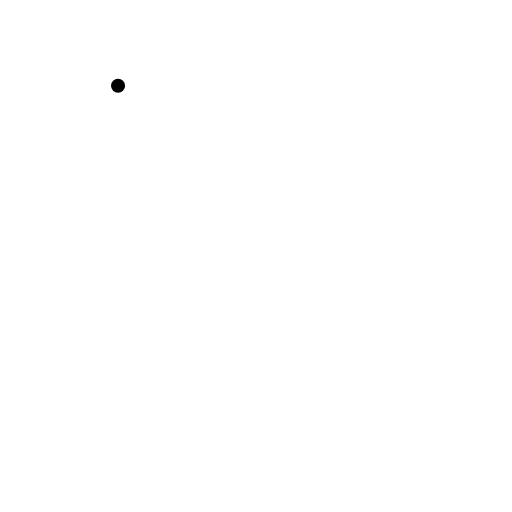
t = 0.00 s
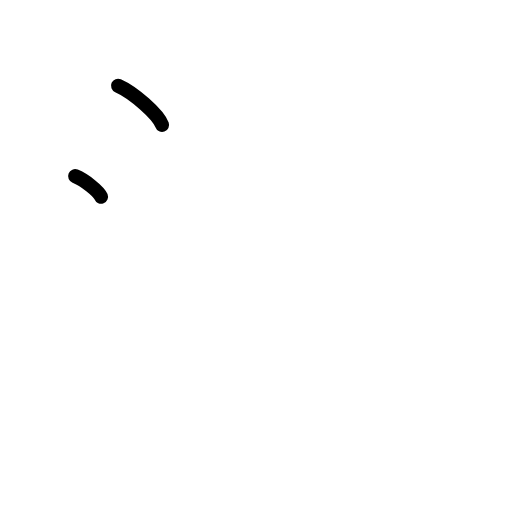
t = 1.50 s
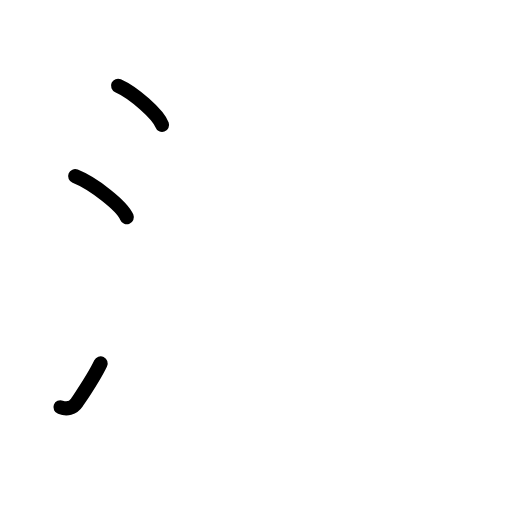
t = 2.75 s
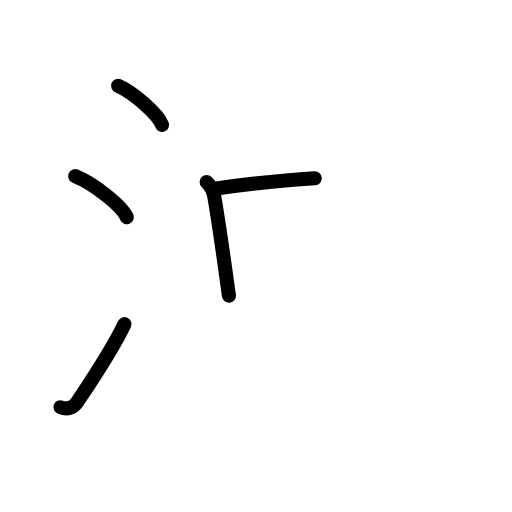
t = 4.17 s
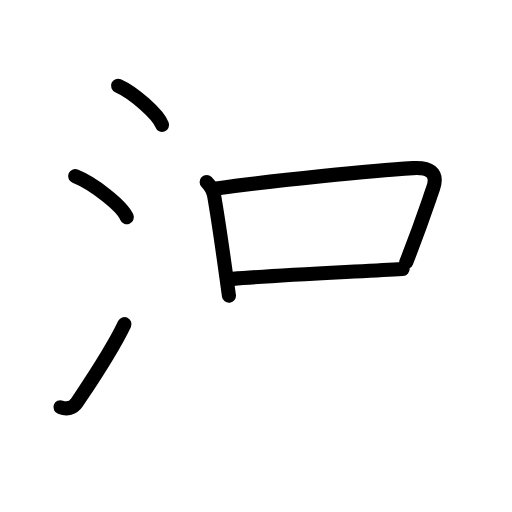
t = 5.63 s
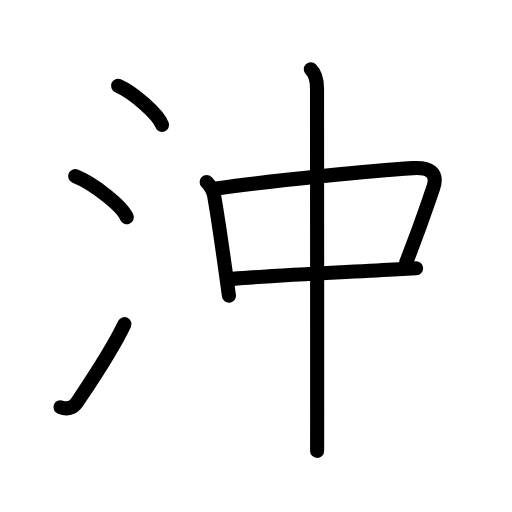
t = 7.00 s

The animated SVG that drew these frames (rendered in a browser with its animation timeline set to each time). Animation: 21 SMIL elements (animate=21); one cycle of 7.00 s.

<?xml version="1.0" encoding="UTF-8"?>
<!--
AniKanjiVG is licensed by CC-BY-SA Paul C. Sommerhoff (https://bitbucket.org/sommerhoff/anikanjivg).
AniKanjiVG uses KanjiVG which is licensed by CC-BY-SA Ulrich Apel (http://kanjivg.tagaini.net).
See also http://creativecommons.org/licenses/by-sa/3.0/
-->
<svg xmlns:kvg='http://kanjivg.tagaini.net' xmlns='http://www.w3.org/2000/svg' width='109' height='109' viewBox='0 0 109 109' style='fill:none;stroke:#000000;stroke-width:3;stroke-linecap:round;stroke-linejoin:round;' id="kvg:kanji_06c96"><g id="kvg:06c96" kvg:element="沖"><g id="kvg:06c96-g1" kvg:element="氵" kvg:variant="true" kvg:original="水" kvg:position="left" kvg:radical="general"><path id="kvg:06c96-s1" kvg:type="㇔" d="M25.13,18.25c3.31,1.47,8.54,6.05,9.37,8.34"><animate attributeName="d" begin="0.0s" dur="1.0s" from="M25.13,18.25C25.13,18.25,25.13,18.25,25.13,18.25" to="M25.13,18.25c3.31,1.47,8.54,6.05,9.37,8.34" />
</path>
<path id="kvg:06c96-s2" kvg:type="㇔" d="M16,37.5c3.88,1.54,10.03,6.35,11,8.75"><animate attributeName="d" begin="1.0s" dur="1.0s" from="M16,37.5C16,37.5,16,37.5,16,37.5" to="M16,37.5c3.88,1.54,10.03,6.35,11,8.75" />
<animate attributeName="d" begin="0s" dur="1.0s" from="M-100,-100" to="M-100,-100" />
</path>
<path id="kvg:06c96-s3" kvg:type="㇀" d="M12.87,86.7c1.34,0.49,2.68,0.22,3.48-0.98c3.1-4.64,7.33-10.8,10.15-16.72"><animate attributeName="d" begin="2.0s" dur="0.5s" from="M12.87,86.7C12.87,86.7,12.87,86.7,12.87,86.7" to="M12.87,86.7c1.34,0.49,2.68,0.22,3.48-0.98" />
<animate attributeName="d" begin="2.5s" dur="0.5s" from="M12.87,86.7c1.34,0.49,2.68,0.22,3.48-0.98c0,0,0,0,0,0,0" to="M12.87,86.7c1.34,0.49,2.68,0.22,3.48-0.98c3.1-4.64,7.33-10.8,10.15-16.72" />
<animate attributeName="d" begin="0s" dur="2.0s" from="M-100,-100" to="M-100,-100" />
</path>
</g>
<g id="kvg:06c96-g2" kvg:element="中" kvg:position="right" kvg:phon="中"><g id="kvg:06c96-g3" kvg:element="口"><path id="kvg:06c96-s4" kvg:type="㇑" d="M43.99,38.73c0.76,0.76,1.37,1.66,1.61,3.02c0.74,4.23,1.59,10.05,2.55,16.95c0.19,1.38,0.39,2.8,0.59,4.26"><animate attributeName="d" begin="3.0s" dur="0.3333333333333333s" from="M43.99,38.73C43.99,38.73,43.99,38.73,43.99,38.73" to="M43.99,38.73c0.76,0.76,1.37,1.66,1.61,3.02" />
<animate attributeName="d" begin="3.3333333333333335s" dur="0.3333333333333333s" from="M43.99,38.73c0.76,0.76,1.37,1.66,1.61,3.02c0,0,0,0,0,0,0" to="M43.99,38.73c0.76,0.76,1.37,1.66,1.61,3.02c0.74,4.23,1.59,10.05,2.55,16.95" />
<animate attributeName="d" begin="3.6666666666666665s" dur="0.3333333333333333s" from="M43.99,38.73c0.76,0.76,1.37,1.66,1.61,3.02c0.74,4.23,1.59,10.05,2.55,16.95c0,0,0,0,0,0,0" to="M43.99,38.73c0.76,0.76,1.37,1.66,1.61,3.02c0.74,4.23,1.59,10.05,2.55,16.95c0.19,1.38,0.39,2.8,0.59,4.26" />
<animate attributeName="d" begin="0s" dur="3.0s" from="M-100,-100" to="M-100,-100" />
</path>
<path id="kvg:06c96-s5" kvg:type="㇕b" d="M46.06,40.11c12.56-1.73,33.33-3.8,41.82-4.32c3.4-0.21,5.51,0.86,4.33,4.27c-1.84,5.32-2.71,8.07-5.72,15.75"><animate attributeName="d" begin="4.0s" dur="0.3333333333333333s" from="M46.06,40.11C46.06,40.11,46.06,40.11,46.06,40.11" to="M46.06,40.11c12.56-1.73,33.33-3.8,41.82-4.32" />
<animate attributeName="d" begin="4.333333333333333s" dur="0.3333333333333333s" from="M46.06,40.11c12.56-1.73,33.33-3.8,41.82-4.32c0,0,0,0,0,0,0" to="M46.06,40.11c12.56-1.73,33.33-3.8,41.82-4.32c3.4-0.21,5.51,0.86,4.33,4.27" />
<animate attributeName="d" begin="4.666666666666667s" dur="0.3333333333333333s" from="M46.06,40.11c12.56-1.73,33.33-3.8,41.82-4.32c3.4-0.21,5.51,0.86,4.33,4.27c0,0,0,0,0,0,0" to="M46.06,40.11c12.56-1.73,33.33-3.8,41.82-4.32c3.4-0.21,5.51,0.86,4.33,4.27c-1.84,5.32-2.71,8.07-5.72,15.75" />
<animate attributeName="d" begin="0s" dur="4.0s" from="M-100,-100" to="M-100,-100" />
</path>
<path id="kvg:06c96-s6" kvg:type="㇐b" d="M49.55,59.37c9.41-0.78,23.38-1.38,35.21-2.05c1.3-0.07,2.58-0.14,3.83-0.2"><animate attributeName="d" begin="5.0s" dur="0.5s" from="M49.55,59.37C49.55,59.37,49.55,59.37,49.55,59.37" to="M49.55,59.37c9.41-0.78,23.38-1.38,35.21-2.05" />
<animate attributeName="d" begin="5.5s" dur="0.5s" from="M49.55,59.37c9.41-0.78,23.38-1.38,35.21-2.05c0,0,0,0,0,0,0" to="M49.55,59.37c9.41-0.78,23.38-1.38,35.21-2.05c1.3-0.07,2.58-0.14,3.83-0.2" />
<animate attributeName="d" begin="0s" dur="5.0s" from="M-100,-100" to="M-100,-100" />
</path>
</g>
<g id="kvg:06c96-g4" kvg:element="丨"><path id="kvg:06c96-s7" kvg:type="㇑" d="M66.17,14.75c0.85,0.85,1.32,2.38,1.32,4.07c0,3.25,0.04,53.36,0.03,71.05c0,3.69,0,5.97-0.01,6.12"><animate attributeName="d" begin="6.0s" dur="0.3333333333333333s" from="M66.17,14.75C66.17,14.75,66.17,14.75,66.17,14.75" to="M66.17,14.75c0.85,0.85,1.32,2.38,1.32,4.07" />
<animate attributeName="d" begin="6.333333333333333s" dur="0.3333333333333333s" from="M66.17,14.75c0.85,0.85,1.32,2.38,1.32,4.07c0,0,0,0,0,0,0" to="M66.17,14.75c0.85,0.85,1.32,2.38,1.32,4.07c0,3.25,0.04,53.36,0.03,71.05" />
<animate attributeName="d" begin="6.666666666666667s" dur="0.3333333333333333s" from="M66.17,14.75c0.85,0.85,1.32,2.38,1.32,4.07c0,3.25,0.04,53.36,0.03,71.05c0,0,0,0,0,0,0" to="M66.17,14.75c0.85,0.85,1.32,2.38,1.32,4.07c0,3.25,0.04,53.36,0.03,71.05c0,3.69,0,5.97-0.01,6.12" />
<animate attributeName="d" begin="0s" dur="6.0s" from="M-100,-100" to="M-100,-100" />
</path>
</g>
</g>
</g>
</svg>
